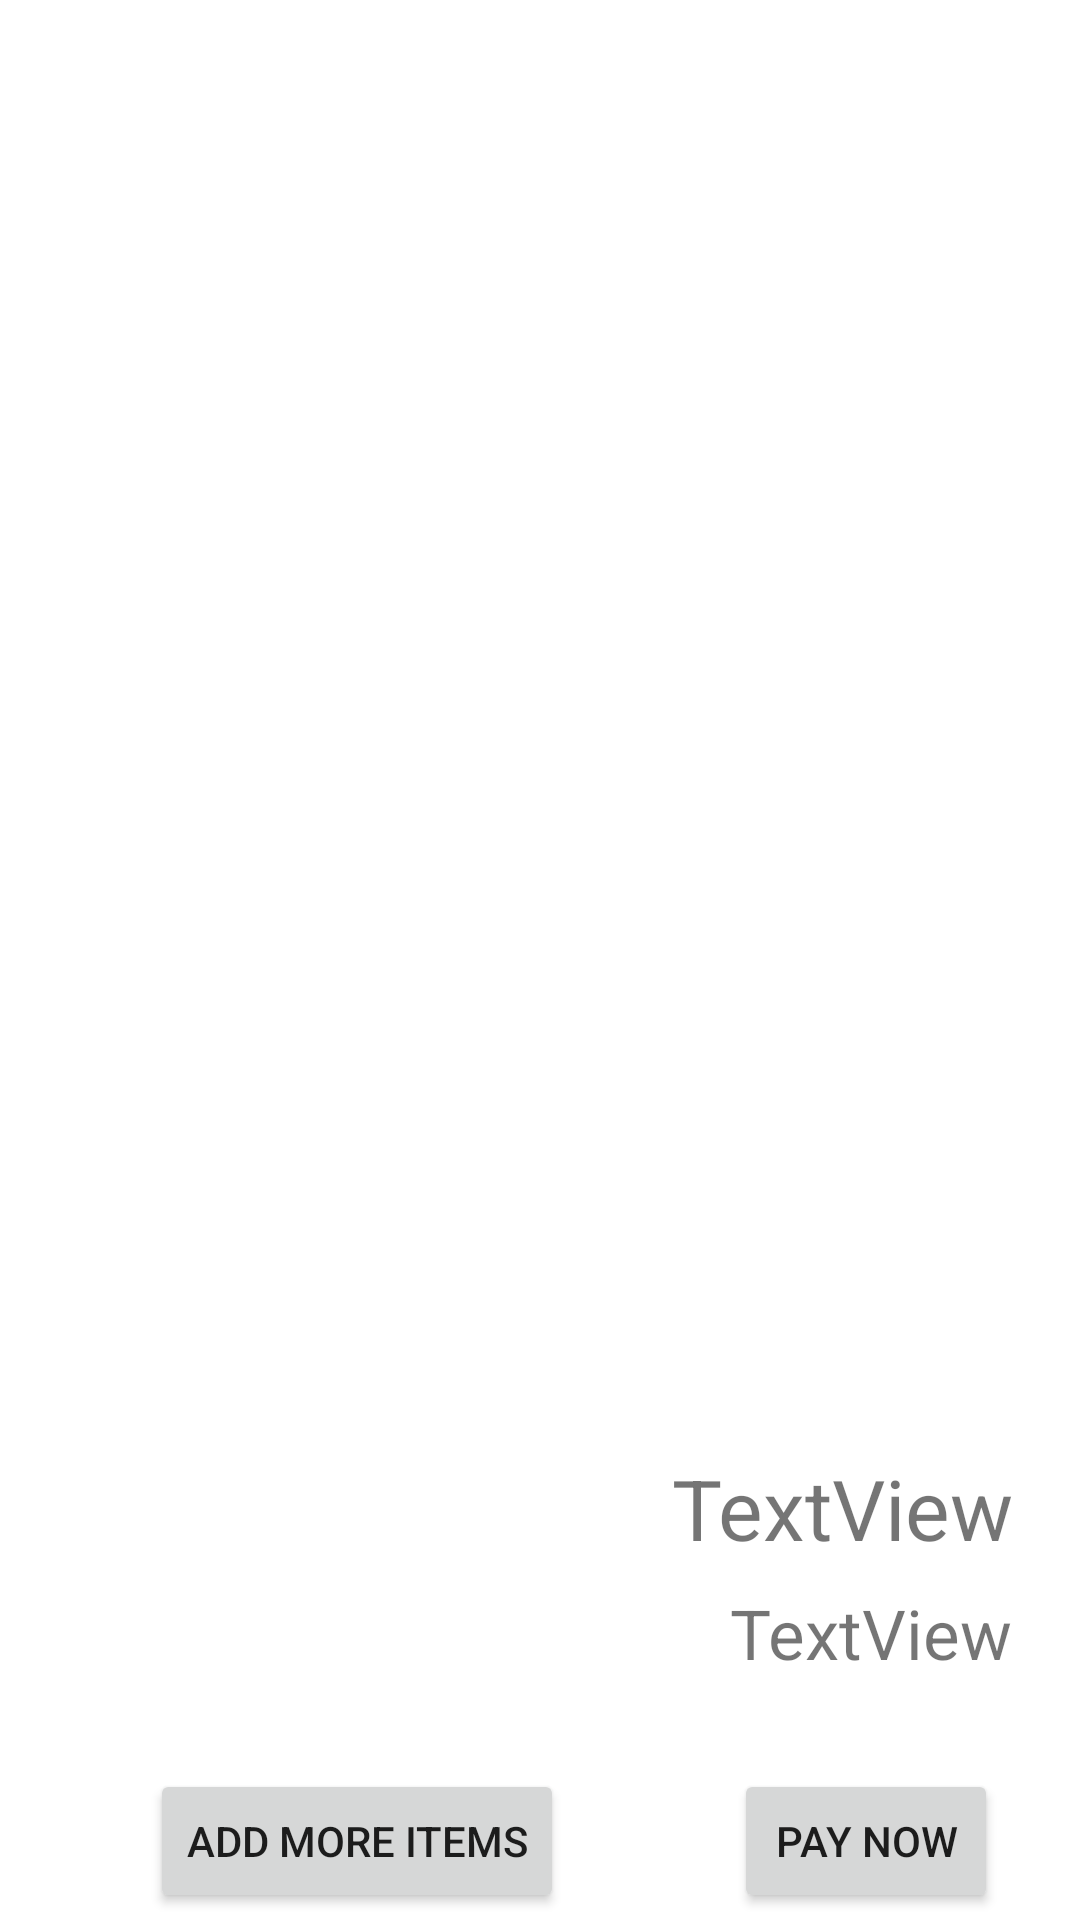

Here is an Android app screen rendered from its layout file. Give the layout XML and the strings, colors and styles it references.
<!-- AndroidManifest.xml: application theme Theme.BinusEzyFoody -->
<!-- res/layout/activity_view_cart.xml -->
<?xml version="1.0" encoding="utf-8"?>
<androidx.constraintlayout.widget.ConstraintLayout xmlns:android="http://schemas.android.com/apk/res/android"
    xmlns:app="http://schemas.android.com/apk/res-auto"
    xmlns:tools="http://schemas.android.com/tools"
    android:layout_width="match_parent"
    android:layout_height="match_parent"
    app:layout_behavior="@string/appbar_scrolling_view_behavior"
    tools:context=".ViewCart">

    <androidx.recyclerview.widget.RecyclerView
        android:id="@+id/cart_recycler"
        android:layout_width="0dp"
        android:layout_height="0dp"
        app:layout_constraintBottom_toTopOf="@+id/grandTot_cart"
        app:layout_constraintEnd_toEndOf="parent"
        app:layout_constraintStart_toStartOf="parent"
        app:layout_constraintTop_toTopOf="parent"
        app:layout_constraintVertical_bias="0.0" />

    <TextView
        android:id="@+id/BalanceText_cart"
        android:layout_width="wrap_content"
        android:layout_height="wrap_content"
        android:text="TextView"
        android:textSize="23sp"
        app:layout_constraintBottom_toBottomOf="parent"
        app:layout_constraintEnd_toEndOf="parent"
        app:layout_constraintHorizontal_bias="0.915"
        app:layout_constraintStart_toStartOf="parent"
        app:layout_constraintTop_toTopOf="parent"
        app:layout_constraintVertical_bias="0.868" />

    <TextView
        android:id="@+id/grandTot_cart"
        android:layout_width="wrap_content"
        android:layout_height="wrap_content"
        android:text="TextView"
        android:textSize="28sp"
        app:layout_constraintBottom_toBottomOf="parent"
        app:layout_constraintEnd_toEndOf="parent"
        app:layout_constraintHorizontal_bias="0.909"
        app:layout_constraintStart_toStartOf="parent"
        app:layout_constraintTop_toTopOf="parent"
        app:layout_constraintVertical_bias="0.803" />

    <Button
        android:id="@+id/buy_button"
        android:layout_width="wrap_content"
        android:layout_height="wrap_content"
        android:layout_marginTop="30dp"
        android:onClick="buy"
        android:text="Pay Now"
        app:icon="@android:drawable/ic_menu_set_as"
        app:layout_constraintBottom_toBottomOf="parent"
        app:layout_constraintEnd_toEndOf="parent"
        app:layout_constraintHorizontal_bias="0.9"
        app:layout_constraintStart_toStartOf="parent"
        app:layout_constraintTop_toBottomOf="@+id/BalanceText_cart"
        app:layout_constraintVertical_bias="0.0" />

    <Button
        android:id="@+id/add_more"
        android:layout_width="wrap_content"
        android:layout_height="wrap_content"
        android:layout_marginTop="30dp"
        android:onClick="back"
        android:text="Add More Items"
        app:icon="@android:drawable/ic_input_add"
        app:layout_constraintBottom_toBottomOf="parent"
        app:layout_constraintEnd_toStartOf="@+id/buy_button"
        app:layout_constraintHorizontal_bias="0.468"
        app:layout_constraintStart_toStartOf="parent"
        app:layout_constraintTop_toBottomOf="@+id/BalanceText_cart"
        app:layout_constraintVertical_bias="0.0" />
</androidx.constraintlayout.widget.ConstraintLayout>
<!-- resources referenced by this layout -->
<resources>
  <style name="Theme.BinusEzyFoody" parent="Theme.MaterialComponents.DayNight.DarkActionBar">
          
          <item name="colorPrimary">@color/purple_500</item>
          <item name="colorPrimaryVariant">@color/purple_700</item>
          <item name="colorOnPrimary">@color/white</item>
          
          <item name="colorSecondary">@color/teal_200</item>
          <item name="colorSecondaryVariant">@color/teal_700</item>
          <item name="colorOnSecondary">@color/black</item>
          
          <item name="android:statusBarColor" tools:targetApi="l">?attr/colorPrimaryVariant</item>
          
      </style>
  <!-- not gathered from this repository: default colours our renderer supplied (Android Studio template values) -->
  <color name="purple_500">#FF6200EE</color>
  <color name="purple_700">#FF3700B3</color>
  <color name="teal_200">#FF03DAC5</color>
  <color name="teal_700">#FF018786</color>
  <color name="black">#FF000000</color>
  <color name="white">#FFFFFFFF</color>
</resources>
